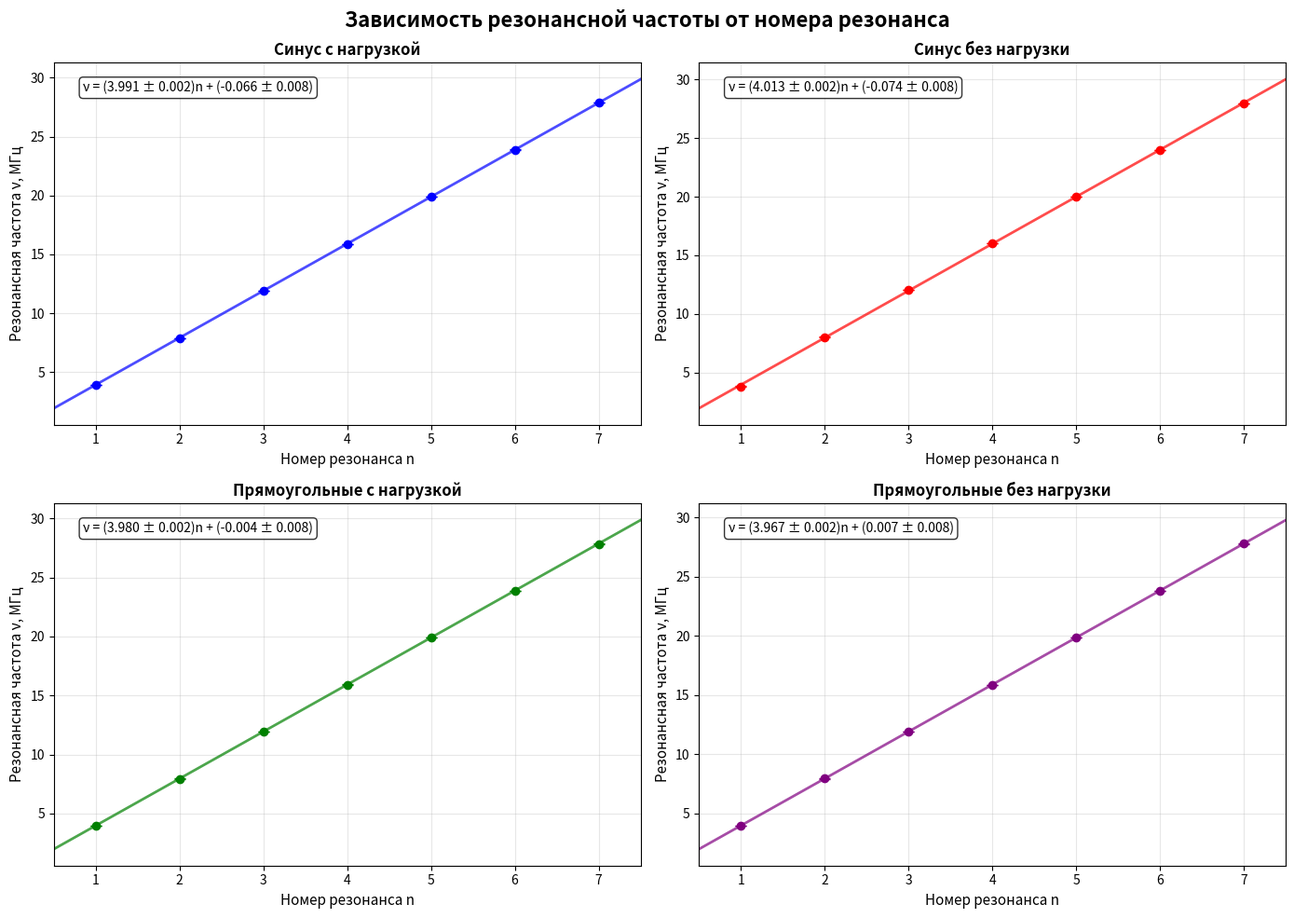

Recreate this plot in Python.
import matplotlib.pyplot as plt
import numpy as np
from scipy import stats

# Данные
n = np.array([1, 2, 3, 4, 5, 6, 7])

# Резонансные частоты для разных случаев
nu_sin_nagr = np.array([3.94, 7.9, 11.91, 15.89, 19.88, 23.89, 27.87])  # синус с нагрузкой
nu_sin_bez_nagr = np.array([3.8, 8.02, 12.05, 16.01, 20.01, 23.99, 27.95])  # синус без нагрузки
nu_pr_nagr = np.array([3.97, 7.95, 11.94, 15.92, 19.91, 23.88, 27.84])  # прямоугольные с нагрузкой
nu_pr_bez_nagr = np.array([3.98, 7.94, 11.9, 15.87, 19.85, 23.82, 27.77])  # прямоугольные без нагрузки

# Оценка погрешности частоты
dnu = 0.01

# Функция для линейной аппроксимации с погрешностями
def weighted_linear_fit(x, y, dy):
    """Взвешенная линейная регрессия y = a + b*x"""
    weights = 1.0 / (dy**2)
    sum_w = np.sum(weights)
    sum_wx = np.sum(weights * x)
    sum_wy = np.sum(weights * y)
    sum_wx2 = np.sum(weights * x**2)
    sum_wxy = np.sum(weights * x * y)
    
    delta = sum_w * sum_wx2 - sum_wx**2
    
    b = (sum_w * sum_wxy - sum_wx * sum_wy) / delta
    a = (sum_wx2 * sum_wy - sum_wx * sum_wxy) / delta
    
    # Погрешности коэффициентов
    sigma_b = np.sqrt(sum_w / delta)
    sigma_a = np.sqrt(sum_wx2 / delta)
    
    return a, b, sigma_a, sigma_b

# Аппроксимация для каждого случая
a_sin_nagr, b_sin_nagr, da_sin_nagr, db_sin_nagr = weighted_linear_fit(n, nu_sin_nagr, np.full_like(nu_sin_nagr, dnu))
a_sin_bez_nagr, b_sin_bez_nagr, da_sin_bez_nagr, db_sin_bez_nagr = weighted_linear_fit(n, nu_sin_bez_nagr, np.full_like(nu_sin_bez_nagr, dnu))
a_pr_nagr, b_pr_nagr, da_pr_nagr, db_pr_nagr = weighted_linear_fit(n, nu_pr_nagr, np.full_like(nu_pr_nagr, dnu))
a_pr_bez_nagr, b_pr_bez_nagr, da_pr_bez_nagr, db_pr_bez_nagr = weighted_linear_fit(n, nu_pr_bez_nagr, np.full_like(nu_pr_bez_nagr, dnu))

# Создание точек для линий тренда
n_line = np.linspace(0.5, 7.5, 100)
line_sin_nagr = b_sin_nagr * n_line + a_sin_nagr
line_sin_bez_nagr = b_sin_bez_nagr * n_line + a_sin_bez_nagr
line_pr_nagr = b_pr_nagr * n_line + a_pr_nagr
line_pr_bez_nagr = b_pr_bez_nagr * n_line + a_pr_bez_nagr

# Создание полотна с 4 подграфиками
fig, axs = plt.subplots(2, 2, figsize=(14, 10))
fig.suptitle('Зависимость резонансной частоты от номера резонанса', fontsize=16, fontweight='bold')

# Цвета и метки
colors = ['blue', 'red', 'green', 'purple']
labels = ['Синус с нагрузкой', 'Синус без нагрузки', 
          'Прямоугольные с нагрузкой', 'Прямоугольные без нагрузки']
data_list = [nu_sin_nagr, nu_sin_bez_nagr, nu_pr_nagr, nu_pr_bez_nagr]
coeffs_list = [(a_sin_nagr, b_sin_nagr, da_sin_nagr, db_sin_nagr),
               (a_sin_bez_nagr, b_sin_bez_nagr, da_sin_bez_nagr, db_sin_bez_nagr),
               (a_pr_nagr, b_pr_nagr, da_pr_nagr, db_pr_nagr),
               (a_pr_bez_nagr, b_pr_bez_nagr, da_pr_bez_nagr, db_pr_bez_nagr)]
lines_list = [line_sin_nagr, line_sin_bez_nagr, line_pr_nagr, line_pr_bez_nagr]

# Построение каждого графика
for i, (ax, color, label, data, coeffs, line) in enumerate(zip(axs.flat, colors, labels, data_list, coeffs_list, lines_list)):
    a, b, da, db = coeffs
    
    # Только точки данных с погрешностями (БЕЗ соединения линиями)
    ax.errorbar(n, data, yerr=dnu, fmt='o', color=color, 
               markersize=6, capsize=4, capthick=1, label='Экспериментальные точки')
    
    # Линия тренда (аппроксимация)
    ax.plot(n_line, line, '-', color=color, alpha=0.7, linewidth=2, label='Линейная аппроксимация')
    
    # Настройки подграфика
    ax.set_xlabel('Номер резонанса n', fontsize=11)
    ax.set_ylabel('Резонансная частота ν, МГц', fontsize=11)
    ax.set_title(label, fontsize=12, fontweight='bold')
    ax.grid(True, alpha=0.3)
    ax.set_xlim(0.5, 7.5)
    
    # Уравнение регрессии на графике
    equation = f'ν = ({b:.3f} ± {db:.3f})n + ({a:.3f} ± {da:.3f})'
    ax.text(0.05, 0.95, equation, transform=ax.transAxes, fontsize=10,
            verticalalignment='top', bbox=dict(boxstyle='round', facecolor='white', alpha=0.8))

plt.tight_layout()

# Сохранение графика
filename = 'nu_vs_n_4panels.png'
plt.savefig(filename, dpi=300, bbox_inches='tight')
print(f"График сохранен как {filename}")

plt.show()

# Вывод параметров в консоль
print("\n" + "="*70)
print("ПАРАМЕТРЫ ЛИНЕЙНОЙ АППРОКСИМАЦИИ ν = a + b·n")
print("="*70)

cases = ['Синус с нагрузкой', 'Синус без нагрузки', 
         'Прямоугольные с нагрузкой', 'Прямоугольные без нагрузки']
all_coeffs = [(a_sin_nagr, b_sin_nagr, da_sin_nagr, db_sin_nagr),
              (a_sin_bez_nagr, b_sin_bez_nagr, da_sin_bez_nagr, db_sin_bez_nagr),
              (a_pr_nagr, b_pr_nagr, da_pr_nagr, db_pr_nagr),
              (a_pr_bez_nagr, b_pr_bez_nagr, da_pr_bez_nagr, db_pr_bez_nagr)]
all_data = [nu_sin_nagr, nu_sin_bez_nagr, nu_pr_nagr, nu_pr_bez_nagr]

for case, coeffs, data in zip(cases, all_coeffs, all_data):
    a, b, da, db = coeffs
    r_squared = stats.linregress(n, data).rvalue**2
    print(f"\n{case}:")
    print(f"  Наклон b = {b:.4f} ± {db:.4f} МГц")
    print(f"  Свободный член a = {a:.4f} ± {da:.4f} МГц")
    print(f"  Коэффициент детерминации R² = {r_squared:.6f}")
